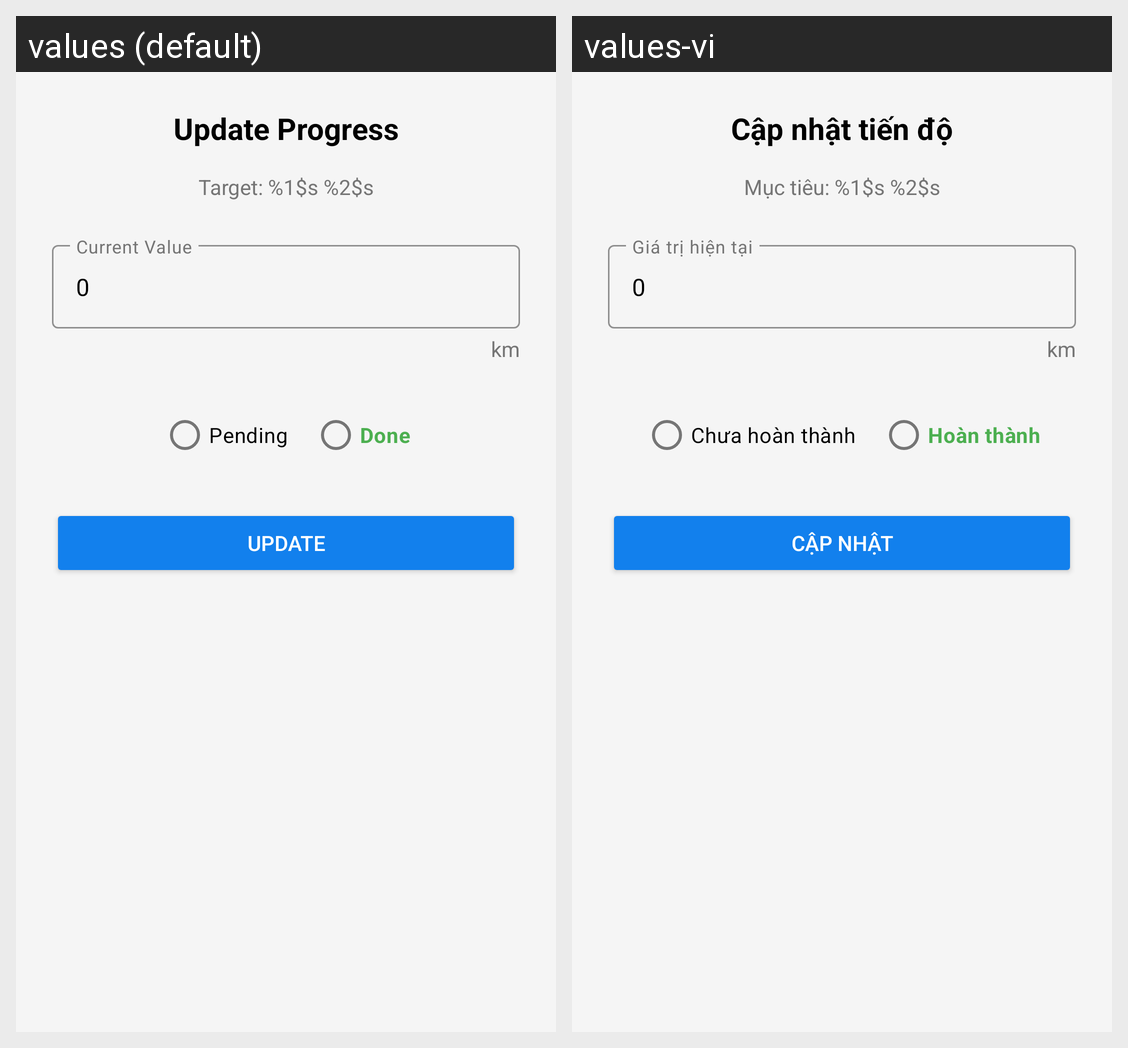

Here is an Android app screen in its default locale and in the app's own translations. Write out the translated-string differences for the strings that appear on this screen.
Android screen res/layout/fragment_habit_check_in.xml rendered under 2 locales, left to right: values (default), values-vi. Device: Nexus 5 (rendered at 1080×1920; each locale shown at half size, 540×960, under a caption strip naming it); theme Theme.HabitTracker.
Strings drawn on this screen, with the default value and each locale's value (text and hints the layout hard-codes, and strings that could not be matched under every locale, appear in the picture but are not listed):

update_progress
  values: Update Progress
  values-vi: Cập nhật tiến độ

target_format
  values: Target: %1$s %2$s
  values-vi: Mục tiêu: %1$s %2$s

current_value
  values: Current Value
  values-vi: Giá trị hiện tại

default_zero
  values: 0
  values-vi: 0

unit_km
  values: km
  values-vi: km

status_pending
  values: Pending
  values-vi: Chưa hoàn thành

status_done
  values: Done
  values-vi: Hoàn thành

btn_update
  values: Update
  values-vi: Cập nhật
